Dataset: экзамен (GitHub, Suharick/Neural_networks_and_methods_of_data_analysis). Classes: apples, envelopes, houses, ice cream, ice creams, ladders, t-shirts.

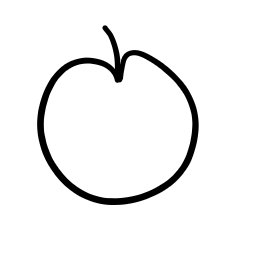
Label: apples

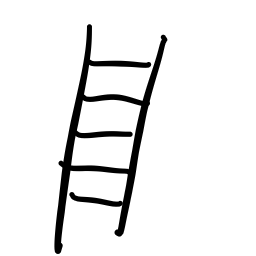
Label: ladders

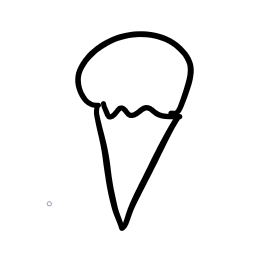
Label: ice creams

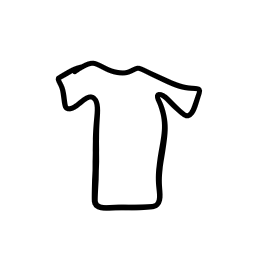
Label: t-shirts

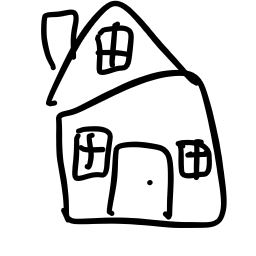
Label: houses

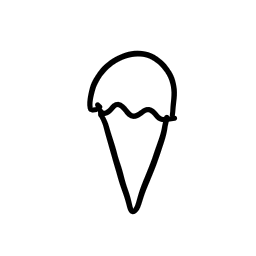
Label: ice cream
